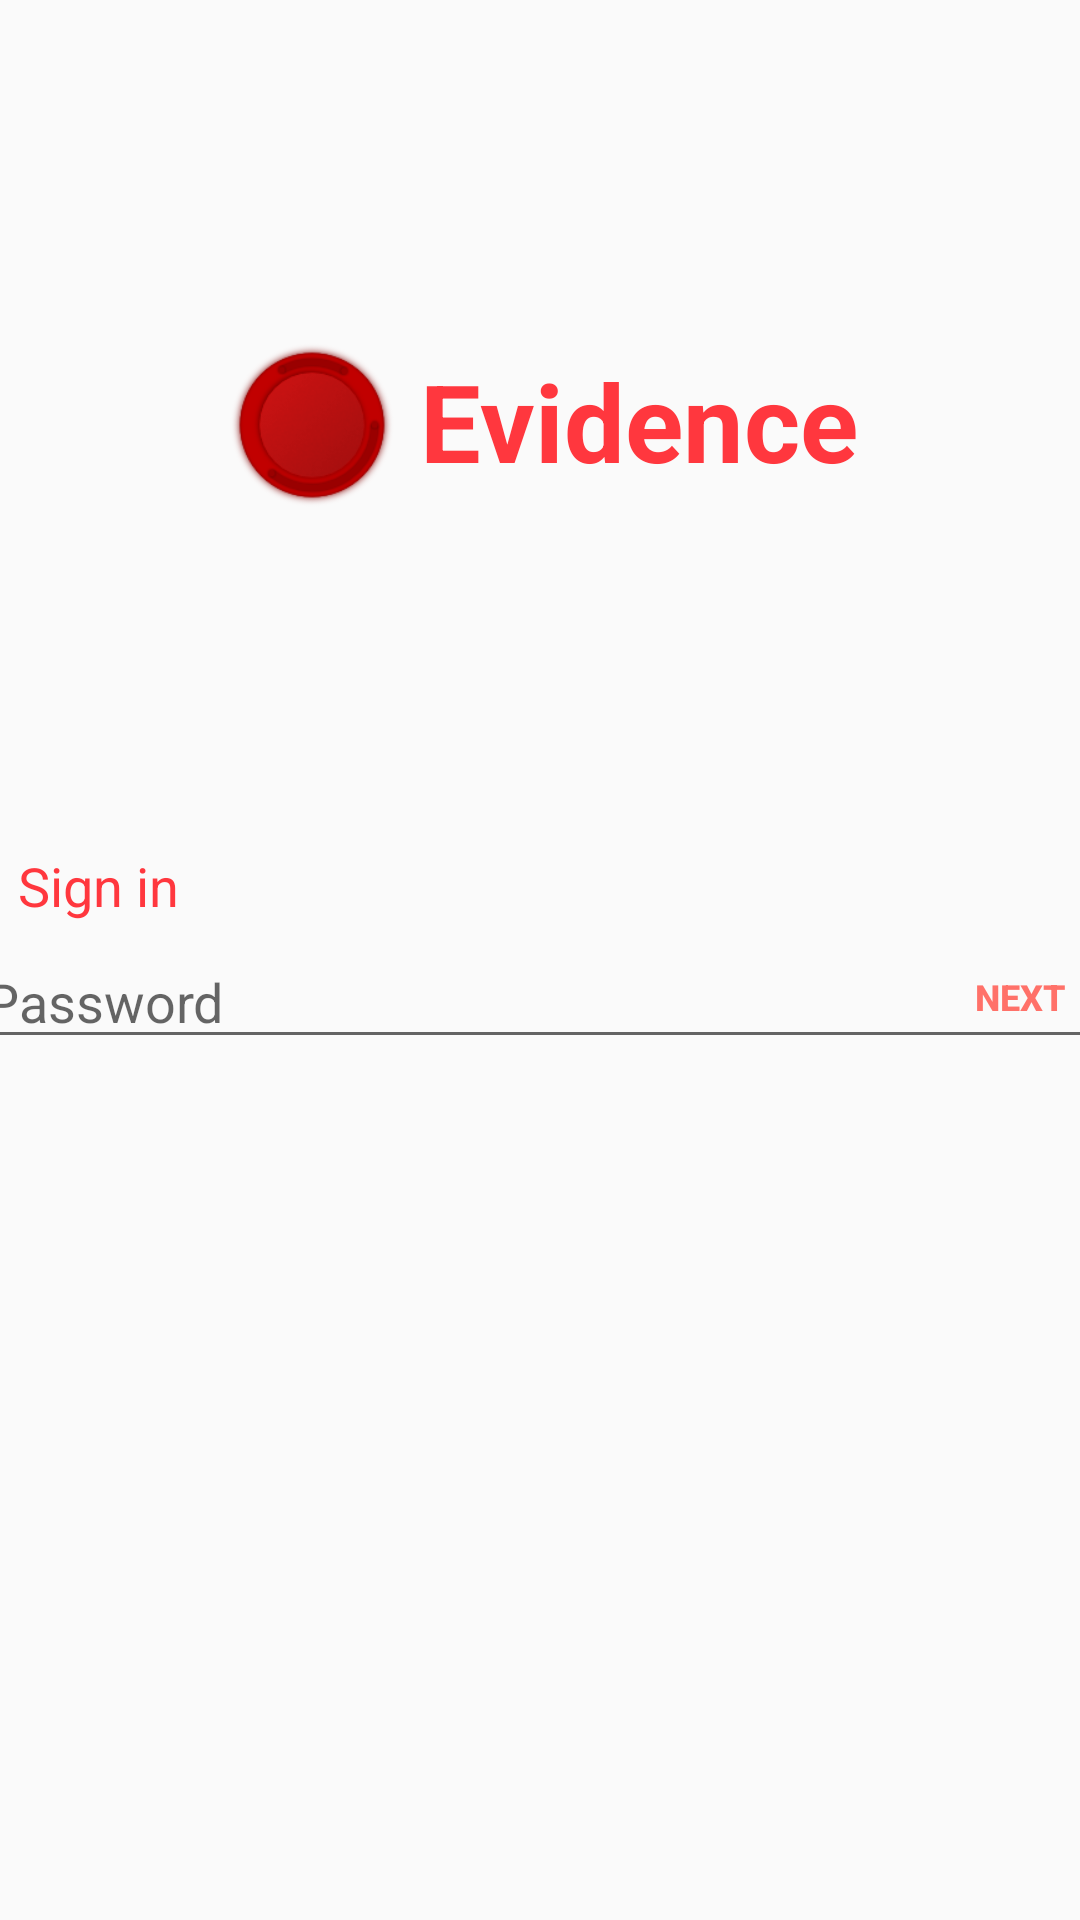

The Android layout XML behind this screen, and the referenced resources:
<!-- AndroidManifest.xml: application theme AppTheme -->
<!-- res/layout/activity_passdia.xml -->
<?xml version="1.0" encoding="utf-8"?>
<androidx.constraintlayout.widget.ConstraintLayout xmlns:android="http://schemas.android.com/apk/res/android"
    xmlns:app="http://schemas.android.com/apk/res-auto"
    xmlns:tools="http://schemas.android.com/tools"
    android:layout_width="match_parent"
    android:layout_height="match_parent"
    tools:context=".PasswordDialogue">

    <LinearLayout
        android:id="@+id/linearLayout"
        android:layout_width="wrap_content"
        android:layout_height="wrap_content"
        android:orientation="horizontal"
        app:layout_constraintBottom_toTopOf="@+id/linearLayout2"
        app:layout_constraintEnd_toEndOf="parent"
        app:layout_constraintStart_toStartOf="parent"
        app:layout_constraintTop_toTopOf="parent">

        <ImageView
            android:id="@+id/imageView2"
            android:layout_width="60dp"
            android:layout_height="60dp"
            android:layout_marginRight="6dp"
            app:srcCompat="@drawable/icon_round" />

        <androidx.constraintlayout.widget.ConstraintLayout
            android:layout_width="match_parent"
            android:layout_height="match_parent">

            <TextView
                android:id="@+id/textView"
                android:layout_width="wrap_content"
                android:layout_height="wrap_content"
                android:layout_weight="1"
                android:text="@string/app_name"
                android:textColor="@color/colorPrimary"
                android:textSize="36sp"
                android:textStyle="bold"
                app:layout_constraintBottom_toBottomOf="parent"
                app:layout_constraintStart_toStartOf="parent"
                app:layout_constraintTop_toTopOf="parent"
                app:layout_constraintVertical_bias="0.37" />
        </androidx.constraintlayout.widget.ConstraintLayout>

    </LinearLayout>

    <LinearLayout
        android:id="@+id/linearLayout2"
        android:layout_width="409dp"
        android:layout_height="wrap_content"
        android:orientation="vertical"
        android:paddingHorizontal="15dp"
        app:layout_constraintBottom_toBottomOf="parent"
        app:layout_constraintEnd_toEndOf="parent"
        app:layout_constraintStart_toStartOf="parent"
        app:layout_constraintTop_toTopOf="parent">

        <TextView
            android:id="@+id/textView2"
            android:layout_width="wrap_content"
            android:layout_height="wrap_content"
            android:paddingStart="15dp"
            android:text="@string/action_sign_in_short"
            android:textColor="@color/colorPrimary"
            android:textSize="18sp" />

        <androidx.constraintlayout.widget.ConstraintLayout
            android:layout_width="match_parent"
            android:layout_height="50dp">

            <EditText
                android:id="@+id/setAuthPasswordConfirm"
                android:layout_width="match_parent"
                android:layout_height="wrap_content"
                android:autofillHints='""'
                android:ems="10"
                android:hint="@string/prompt_password"
                android:inputType="textPassword"
                android:textColor="@color/colorAccent"
                app:layout_constraintBottom_toBottomOf="parent"
                app:layout_constraintStart_toStartOf="parent"
                app:layout_constraintTop_toTopOf="parent" />

            <Button
                android:id="@+id/setAuthNext"
                style="@android:style/Widget.Material.Button.Borderless"
                android:layout_width="60dp"
                android:layout_height="wrap_content"
                android:layout_weight="1"
                android:text="@string/next"
                android:textColor="@color/colorPrimaryDark"
                android:textSize="12sp"
                android:textStyle="bold"
                app:layout_constraintBottom_toBottomOf="parent"
                app:layout_constraintEnd_toEndOf="parent"
                app:layout_constraintTop_toTopOf="parent" />
        </androidx.constraintlayout.widget.ConstraintLayout>

    </LinearLayout>
</androidx.constraintlayout.widget.ConstraintLayout>
<!-- resources referenced by this layout -->
<resources>
  <color name="colorAccent">#c40016</color>
  <color name="colorPrimary">#ff373e</color>
  <color name="colorPrimaryDark">#ff7169</color>
  <!-- drawable icon_round: png bitmap (drawable-hdpi, 6329 bytes) -->
  <string name="action_sign_in_short">Sign in</string>
  <string name="app_name">Evidence</string>
  <string name="next">Next</string>
  <string name="prompt_password">Password</string>
  <style name="AppTheme" parent="Theme.AppCompat.DayNight.DarkActionBar">
          
          <item name="colorPrimary">@color/colorPrimary</item>
          <item name="colorPrimaryDark">@color/colorPrimary</item>
          <item name="colorAccent">@color/colorAccent</item>
      </style>
</resources>
